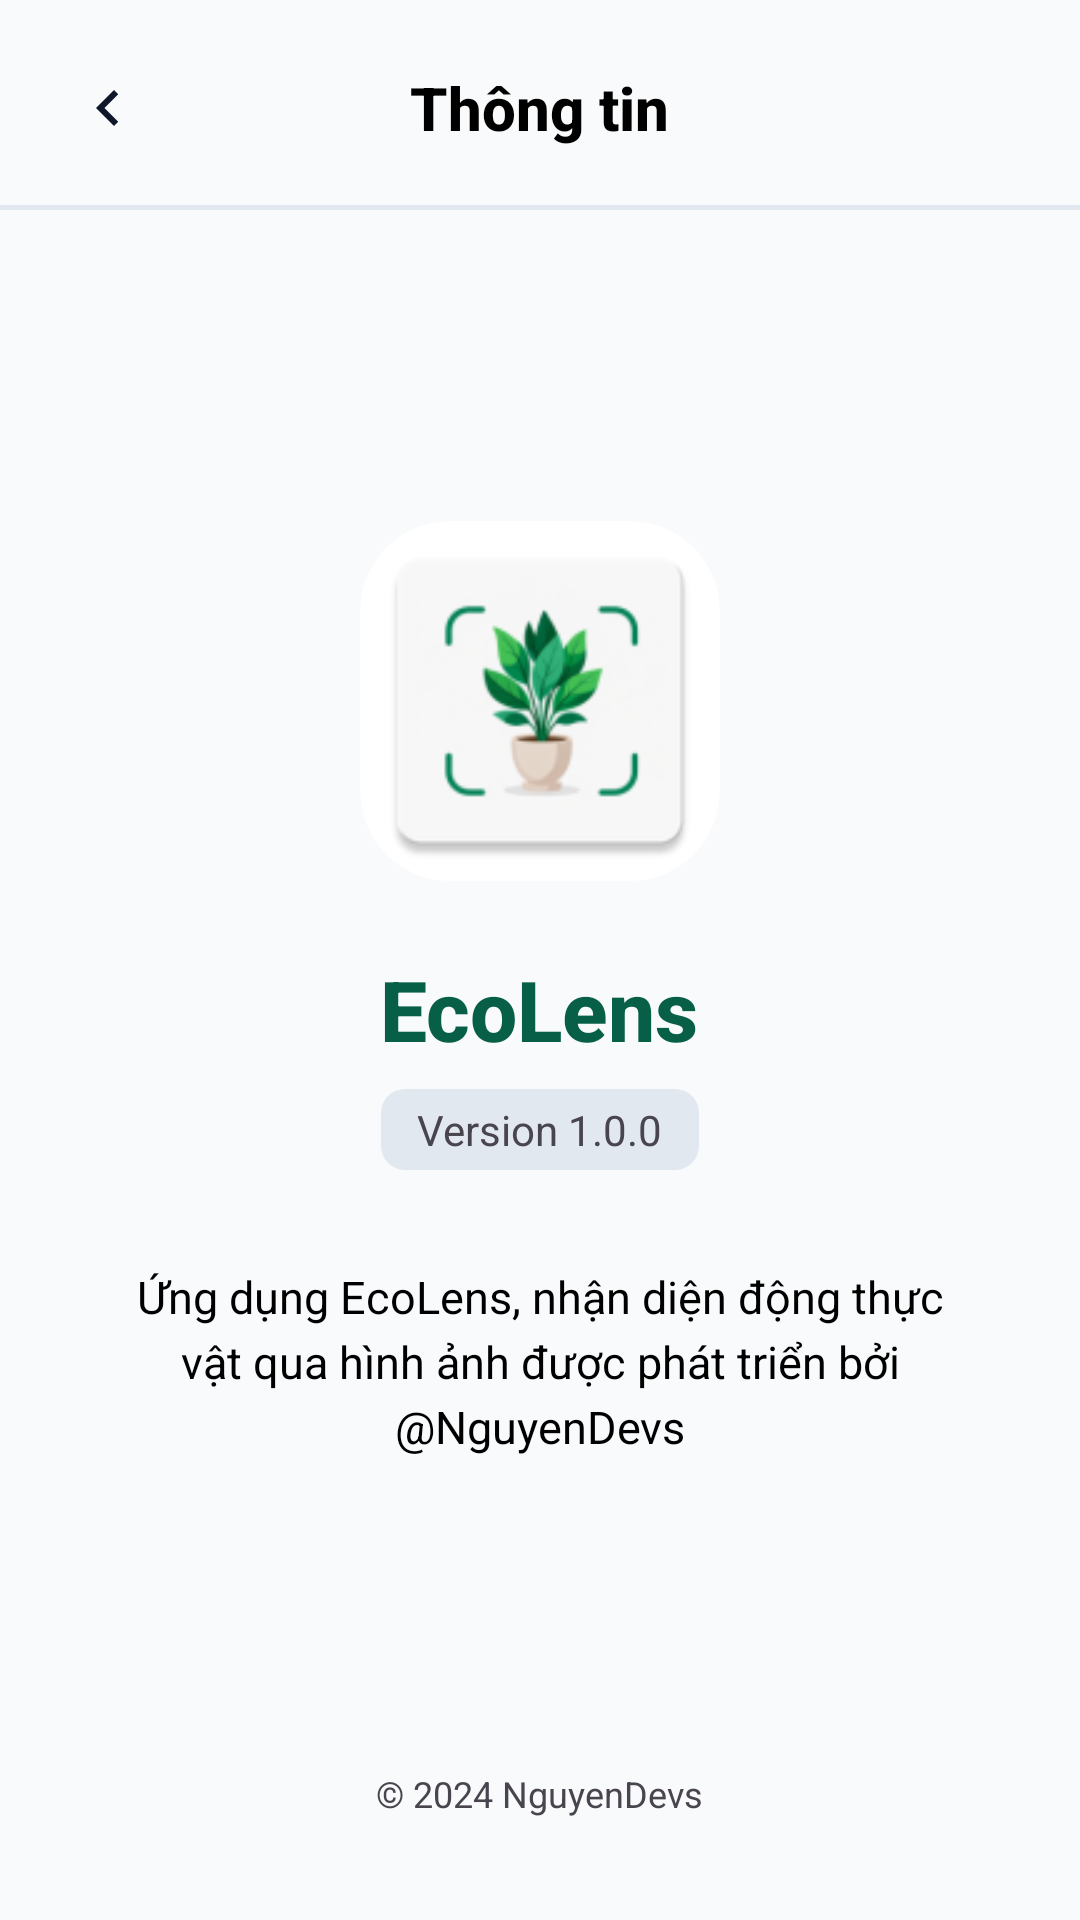

This screen was rendered from an Android layout file. Write that file and the resources it references.
<!-- AndroidManifest.xml: application theme Theme.EcoLens -->
<!-- res/layout/fragment_about_modern.xml -->
<?xml version="1.0" encoding="utf-8"?>
<LinearLayout
        xmlns:android="http://schemas.android.com/apk/res/android"
        xmlns:app="http://schemas.android.com/apk/res-auto"
        android:layout_width="match_parent"
        android:layout_height="match_parent"
        android:orientation="vertical"
        android:background="@color/background">

    

    
    <RelativeLayout
            android:layout_width="match_parent"
            android:layout_height="wrap_content"
            android:padding="@dimen/spacing_md">

        <ImageView
                android:id="@+id/btnBack"
                android:layout_width="@dimen/icon_xl"
                android:layout_height="@dimen/icon_xl"
                android:padding="@dimen/spacing_xs"
                android:src="@drawable/ic_back"
                android:background="?attr/selectableItemBackgroundBorderless"
                app:tint="@color/text_primary"
                android:contentDescription="@string/back"/>

        <TextView
                android:layout_width="wrap_content"
                android:layout_height="wrap_content"
                android:layout_centerInParent="true"
                android:text="@string/about_label"
                style="@style/TextAppearance.App.Headline3"/>
    </RelativeLayout>
    <View
            android:layout_width="match_parent"
            android:background="@color/border_normal"
            android:layout_marginTop="-4dp"
            android:layout_marginStart="-20dp"
            android:layout_marginEnd="-20dp"
            android:layout_height="1.5dp"/>
    
    <LinearLayout
            android:layout_width="match_parent"
            android:layout_height="0dp"
            android:layout_weight="1"
            android:gravity="center"
            android:orientation="vertical"
            android:padding="@dimen/spacing_xl">

        
        <com.google.android.material.card.MaterialCardView
                android:layout_width="120dp"
                android:layout_height="120dp"
                app:cardCornerRadius="30dp"
                app:cardElevation="@dimen/elevation_none"
                app:strokeWidth="0dp"
                app:cardBackgroundColor="@color/surface">

            <ImageView
                    android:layout_width="match_parent"
                    android:layout_height="match_parent"
                    android:src="@mipmap/ic_launcher"
                    android:scaleType="centerCrop"
                    android:contentDescription="@string/app_name"/>
        </com.google.android.material.card.MaterialCardView>

        
        <TextView
                android:layout_width="wrap_content"
                android:layout_height="wrap_content"
                android:layout_marginTop="@dimen/spacing_lg"
                android:text="@string/app_name"
                style="@style/TextAppearance.App.Headline1"
                android:textColor="@color/primary"/>

        
        <TextView
                android:layout_width="wrap_content"
                android:layout_height="wrap_content"
                android:layout_marginTop="@dimen/spacing_xs"
                android:text="Version 1.0.0"
                style="@style/TextAppearance.App.Body2"
                android:background="@drawable/bg_flag_rounded"
                android:backgroundTint="@color/border_normal"
                android:paddingStart="@dimen/spacing_sm"
                android:paddingEnd="@dimen/spacing_sm"
                android:paddingTop="@dimen/spacing_xxs"
                android:paddingBottom="@dimen/spacing_xxs"/>

        
        <TextView
                android:layout_width="wrap_content"
                android:layout_height="wrap_content"
                android:layout_marginTop="@dimen/spacing_xl"
                android:text="@string/about_app_desc"
                android:gravity="center"
                style="@style/TextAppearance.App.Body1"
                android:lineSpacingExtra="4dp"/>

    </LinearLayout>

    
    <TextView
            android:layout_width="wrap_content"
            android:layout_height="wrap_content"
            android:layout_gravity="center_horizontal"
            android:layout_marginBottom="@dimen/spacing_xl"
            android:text="© 2024 NguyenDevs"
            style="@style/TextAppearance.App.Caption"/>

</LinearLayout>
<!-- resources referenced by this layout -->
<resources>
  <color name="background">#F9FAFB</color>
  <color name="border_normal">#E2E8F0</color>
  <color name="primary">#065F46</color>
  <color name="surface">#FFFFFF</color>
  <color name="text_primary">#0F172A</color>
  <dimen name="elevation_none">0dp</dimen>
  <dimen name="icon_xl">40dp</dimen>
  <dimen name="spacing_lg">24dp</dimen>
  <dimen name="spacing_md">16dp</dimen>
  <dimen name="spacing_sm">12dp</dimen>
  <dimen name="spacing_xl">32dp</dimen>
  <dimen name="spacing_xs">8dp</dimen>
  <dimen name="spacing_xxs">4dp</dimen>
  <!-- drawable bg_flag_rounded (drawable) -->
  <?xml version="1.0" encoding="utf-8"?>
  <shape xmlns:android="http://schemas.android.com/apk/res/android"
         android:shape="rectangle">
      <solid android:color="@color/surface_variant"/>
      <corners android:radius="8dp"/>
  </shape>
  <string name="about_app_desc">Ứng dụng EcoLens, nhận diện động thực vật qua hình ảnh được phát triển bởi @NguyenDevs</string>
  <string name="about_label">Thông tin</string>
  <string name="app_name">EcoLens</string>
  <string name="back">Quay lại</string>
  <style name="TextAppearance.App.Body1">
          <item name="android:textSize">@dimen/text_body</item>
          <item name="android:textColor">?attr/colorOnSurface</item>
          <item name="android:lineSpacingExtra">6dp</item>
      </style>
  <style name="TextAppearance.App.Body2">
          <item name="android:textSize">@dimen/text_body_small</item>
          <item name="android:textColor">?attr/colorOnSurfaceVariant</item>
          <item name="android:lineSpacingExtra">4dp</item>
      </style>
  <style name="TextAppearance.App.Caption">
          <item name="android:textSize">@dimen/text_caption</item>
          <item name="android:textColor">?attr/colorOnSurfaceVariant</item>
      </style>
  <style name="TextAppearance.App.Headline1">
          <item name="android:textSize">@dimen/text_h1</item>
          <item name="android:textColor">?attr/colorOnSurface</item>
          <item name="android:fontFamily">sans-serif-medium</item>
          <item name="android:textStyle">bold</item>
      </style>
  <style name="TextAppearance.App.Headline3">
          <item name="android:textSize">@dimen/text_h3</item>
          <item name="android:textColor">?attr/colorOnSurface</item>
          <item name="android:fontFamily">sans-serif-medium</item>
          <item name="android:textStyle">bold</item>
      </style>
  <style name="Theme.EcoLens" parent="Base.Theme.EcoLens" />
  <color name="surface_variant">#F9FAFB</color>
  <dimen name="text_body">15sp</dimen>
  <dimen name="text_body_small">14sp</dimen>
  <dimen name="text_caption">12sp</dimen>
  <dimen name="text_h1">28sp</dimen>
  <dimen name="text_h3">20sp</dimen>
  <color name="green_primary">@color/primary</color>
  <color name="green_dark">@color/success_text</color>
  <color name="green_light">@color/primary_light</color>
  <color name="background_light">@color/surface_variant</color>
  <style name="WindowAnimationTransition">
          <item name="android:windowEnterAnimation">@android:anim/fade_in</item>
          <item name="android:windowExitAnimation">@android:anim/fade_out</item>
      </style>
  <style name="Widget.EcoLens.FloatingActionButton" parent="Widget.Material3.FloatingActionButton.Primary">
          <item name="tint">@android:color/white</item>
          <item name="elevation">6dp</item>
      </style>
  <color name="success_text">#065F46</color>
  <color name="primary_light">#10B981</color>
  <style name="TextAppearance.EcoLens.BottomNav.Active" parent="TextAppearance.Material3.LabelSmall">
          <item name="android:textStyle">bold</item>
          <item name="android:textSize">12sp</item>
      </style>
  <style name="TextAppearance.EcoLens.BottomNav.Inactive" parent="TextAppearance.Material3.LabelSmall">
          <item name="android:textStyle">normal</item>
          <item name="android:textSize">12sp</item>
      </style>
</resources>
